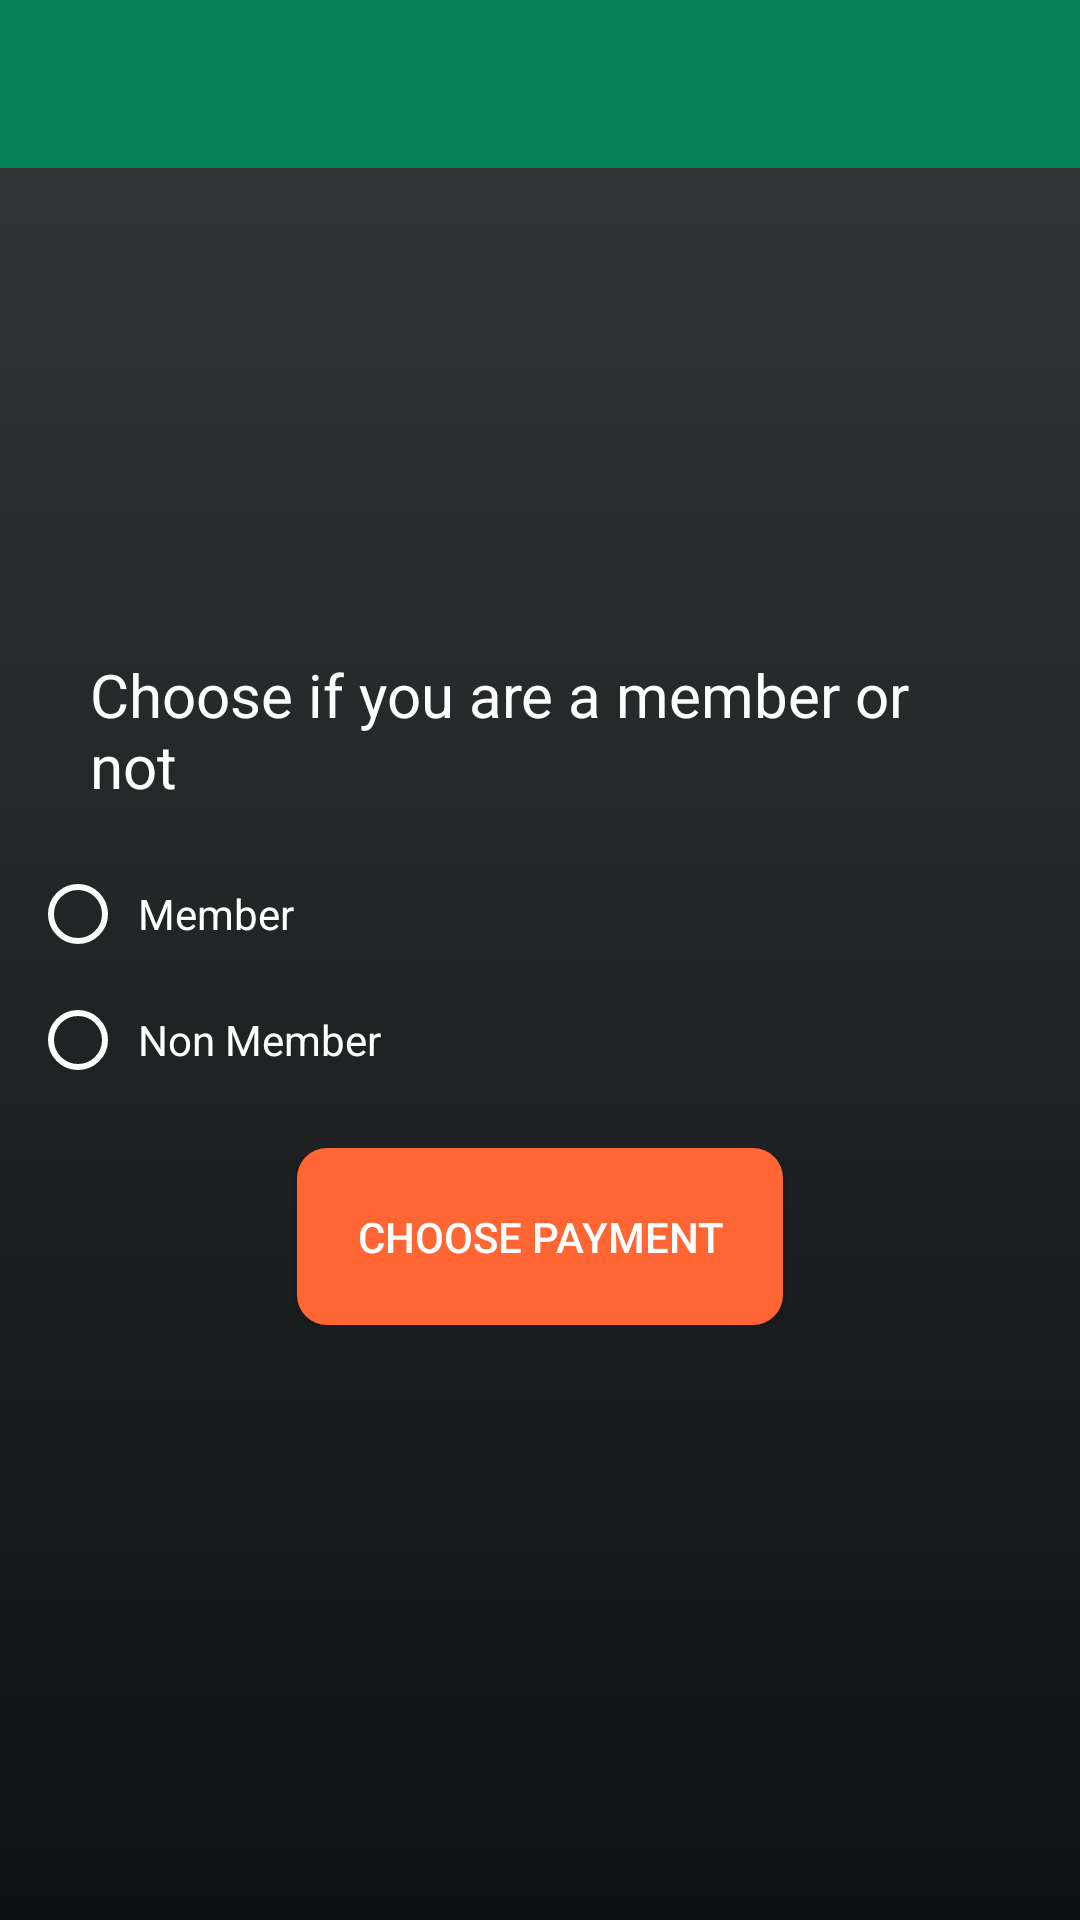

Android layout source for this screen:
<!-- AndroidManifest.xml: application theme AppTheme -->
<!-- res/layout/activity_membership_input.xml -->
<?xml version="1.0" encoding="utf-8"?>
<RelativeLayout xmlns:android="http://schemas.android.com/apk/res/android"
    xmlns:app="http://schemas.android.com/apk/res-auto"
    xmlns:tools="http://schemas.android.com/tools"
    android:layout_width="match_parent"
    android:layout_height="match_parent"
    android:background="@drawable/bg_gradient"
    tools:context="com.arrowland.arrowland.MembershipInput">

    <include
        layout="@layout/tool_bar"
        android:layout_width="match_parent"
        android:layout_height="match_parent">

    </include>

    <LinearLayout
        android:layout_width="match_parent"
        android:layout_height="wrap_content"
        android:orientation="vertical"
        android:layout_marginTop="40dp"
        android:padding="10dp"
        android:layout_centerInParent="true"
        >

        <TextView
            android:layout_width="match_parent"
            android:layout_height="wrap_content"
            android:text="Choose if you are a member or not"
            android:textColor="@color/fontWhite"
            android:padding="20dp"
            android:textSize="20dp"
            />

        <RadioGroup
            android:layout_width="match_parent"
            android:layout_height="wrap_content"
            android:orientation="vertical"
            android:id="@+id/radioGroup"
            >

            <RadioButton
                android:layout_width="match_parent"
                android:layout_height="wrap_content"
                android:buttonTint="@color/fontWhite"
                android:textColor="@color/fontWhite"
                android:text="Member"
                android:padding="4dp"
                android:id="@+id/radioButtonMember"
                />

            <RadioButton
                android:layout_width="match_parent"
                android:layout_height="wrap_content"
                android:buttonTint="@color/fontWhite"
                android:textColor="@color/fontWhite"
                android:text="Non Member"
                android:padding="4dp"
                android:layout_marginTop="10dp"
                android:id="@+id/radioButtonNonMember"
                />

        </RadioGroup>

        <Button
            android:layout_width="wrap_content"
            android:layout_height="wrap_content"
            android:background="@drawable/my_button"
            android:text="Choose Payment"
            android:textColor="@color/fontWhite"
            android:padding="20dp"
            android:layout_gravity="center"
            android:layout_marginTop="20dp"
            android:id="@+id/btnChoosePayment"
            />



    </LinearLayout>

</RelativeLayout>
<!-- res/layout/tool_bar.xml (included above) -->
<?xml version="1.0" encoding="utf-8"?>
<android.support.design.widget.CoordinatorLayout xmlns:android="http://schemas.android.com/apk/res/android"
    xmlns:app="http://schemas.android.com/apk/res-auto"
    xmlns:tools="http://schemas.android.com/tools"
    android:layout_width="match_parent"
    android:layout_height="match_parent"
    tools:context="com.arrowland.arrowland.Home">

    <android.support.design.widget.AppBarLayout
        android:layout_width="match_parent"
        android:layout_height="wrap_content"
        android:theme="@style/AppTheme.AppBarOverlay"
        app:elevation="0dp"

        >

        <android.support.v7.widget.Toolbar
            android:id="@+id/toolbar"
            android:layout_width="match_parent"
            android:layout_height="?attr/actionBarSize"
            android:theme="@style/ToolbarColoredBackArrow"
            android:background="@color/colorGreen"
            app:popupTheme="@style/AppTheme.PopupOverlay" />

    </android.support.design.widget.AppBarLayout>

</android.support.design.widget.CoordinatorLayout>
<!-- resources referenced by this layout -->
<resources>
  <color name="colorGreen">#048157</color>
  <color name="fontWhite">#ffffff</color>
  <!-- drawable bg_gradient (drawable) -->
  <?xml version="1.0" encoding="utf-8"?>
  <shape xmlns:android="http://schemas.android.com/apk/res/android">
      <gradient
          android:startColor="@color/colorPrimaryDark"
          android:endColor="@color/colorPrimary"
          android:angle="90">
  
      </gradient>
  
  </shape>
  <!-- drawable my_button (drawable) -->
  <?xml version="1.0" encoding="utf-8"?>
  <selector xmlns:android="http://schemas.android.com/apk/res/android">
  
      <item android:state_pressed="true" >
          <shape android:shape="rectangle"  >
              <corners android:radius="20dip" />
              <solid android:color="@color/orange"></solid>
          </shape>
      </item>
      <item android:state_focused="true">
          <shape android:shape="rectangle"  >
              <corners android:radius="20dip" />
              <solid android:color="@color/orange"></solid>
          </shape>
      </item>
      <item >
          <shape android:shape="rectangle"  >
              <corners android:radius="10dip" />
              <solid android:color="@color/orange"></solid>
          </shape>
      </item>
  
  </selector>
  <style name="AppTheme.AppBarOverlay" parent="ThemeOverlay.AppCompat.Dark.ActionBar" />
  <style name="AppTheme.PopupOverlay" parent="ThemeOverlay.AppCompat.Light">
          <item name="android:background">@color/colorGreen</item>
  
  
      </style>
  <style name="ToolbarColoredBackArrow" parent="AppTheme.NoActionBar">
          <item name="android:textColorPrimary">#fff</item>
          <item name="android:textColorSecondary">#ffffff</item>
      </style>
  <style name="AppTheme" parent="Theme.AppCompat.Light.NoActionBar">
          
          <item name="colorPrimary">@color/colorPrimary</item>
          <item name="colorPrimaryDark">@color/colorPrimaryDark</item>
          <item name="colorAccent">@color/colorShadeRed</item>
          <item name="android:textColorHint">@color/fontWhite</item>
  
      </style>
  <color name="colorPrimaryDark">#0e1111</color>
  <color name="colorPrimary">#353839</color>
  <color name="orange">#ff6633</color>
  <style name="AppTheme.NoActionBar">
          <item name="windowActionBar">false</item>
          <item name="windowActionBarOverlay">true</item>
          <item name="windowNoTitle">true</item>
          <item name="colorPrimary">@color/colorPrimary</item>
          <item name="colorPrimaryDark">@color/colorPrimaryDark</item>
  
      </style>
  <color name="colorShadeRed">#9b0000</color>
</resources>
